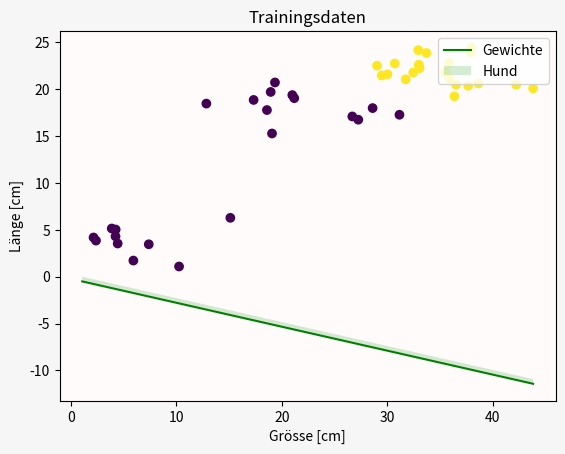
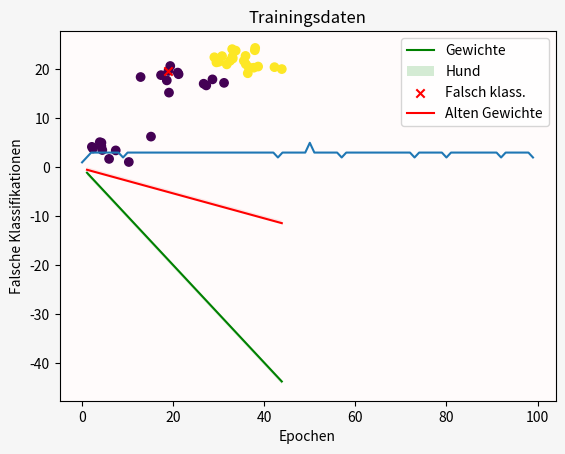
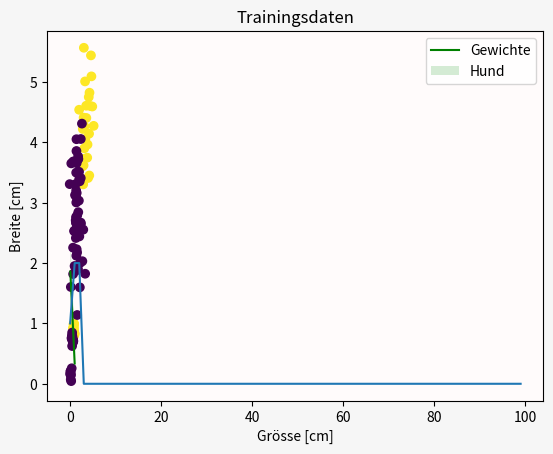

These charts were generated, in order, by the following Python code:

#https://www.youtube.com/watch?v=F84-PKteV4A&list=PLIYzsTnFhywyjBon1_tE4ZGVzXAx5FpWr&index=3
# While-Schleifen und der unterschied zu For-Schleife

import numpy as np
import matplotlib.pyplot as plt

feature = np.array([[37.92655435, 23.90101111],
                    [35.88942857, 22.73639281],
                    [29.49674574, 21.42168559],
                    [32.48016326, 21.7340484],
                    [38.00676226, 24.37202837],
                    [30.73073988, 22.69832608],
                    [35.93672343, 21.07445241],
                    [38.65212459, 20.57099727],
                    [35.52041768, 21.74519457],
                    [37.69535497, 20.33073640],
                    [33.00699292, 22.57063861],
                    [33.73140934, 23.81730782],
                    [43.85053380, 20.05153803],
                    [32.95555986, 24.12153986],
                    [36.38192916, 19.20280266],
                    [36.54270168, 20.45388966],
                    [33.08246118, 22.20524015],
                    [31.76866280, 21.01201139],
                    [42.24260825, 20.44394610],
                    [29.04450264, 22.46633771],
                    [30.04284328, 21.54561621],
                    [18.95626707, 19.66737753],
                    [18.60176718, 17.74023009],
                    [12.85314993, 18.42746953],
                    [28.62450072, 17.94781944],
                    [21.00655655, 19.33438286],
                    [17.33580556, 18.81696459],
                    [31.17129195, 17.23625014],
                    [19.36176482, 20.67772798],
                    [27.26581705, 16.71312863],
                    [21.19107828, 19.00673617],
                    [19.08131597, 15.24401994],
                    [26.69761925, 17.05937466],
                    [4.44136559, 3.52432493],
                    [10.26395607, 1.07729281],
                    [7.39058439, 3.44234423],
                    [4.23565118, 4.28840232],
                    [3.87875761, 5.12407692],
                    [15.12959925, 6.26045879],
                    [5.93041263, 1.70841905],
                    [4.25054779, 5.01371294],
                    [2.15139117, 4.16668657],
                    [2.38283228, 3.83347914]])

feature = np.concatenate((feature, np.ones(43).reshape(43,1)), axis=1)
print(feature[0:3,:])


labels = np.concatenate((np.ones(21), np.zeros(22)))
print(labels.shape)


def visualize(feature, labels, w, x=None, w_old=None):
    # Hier werden x und w_old als None definiert, sodass man sie beim Aufrufen nicht
    # unbedingt angeben muss. Sie könnten auch als [1,2,3,4] o.Ä. definiert werden,
    # aber None macht es einfacher für die if-Statements

    fig, ax = plt.subplots()
    plt.title('Trainingsdaten')
    plt.xlabel('Grösse [cm]')
    plt.ylabel('Länge [cm]')
    plt.scatter(feature[:, 0], feature[:, 1], c=labels)

    # Linie
    x0 = np.array([min(feature[:, 1]), max(feature[:, 0])])
    if w[1] != 0:
        x1 = -(w[0] * x0 + w[2]) / w[1]
        plt.plot(x0, x1, c='g', label='Gewichte')
        if w[1] > 0:
            ax.fill_between(x0, x1, x1 + 0.5, alpha=0.2, label='Hund', facecolors='tab:green')
        else:
            ax.fill_between(x0, x1, x1 - 0.5, alpha=0.2, label='Hund', facecolors='tab:green')

    if x is not None:
        plt.scatter(x[0], x[1], c='r', marker='x', label='Falsch klass.')

    if w_old is not None and w_old[1] != 0:
        x1_new = -(w_old[0] * x0 + w_old[2]) / w_old[1]
        plt.plot(x0, x1_new, 'r', label='Alten Gewichte')
        if w_old[1] > 0:
            ax.fill_between(x0, x1_new, x1_new + 0.5, alpha=0.2, facecolors='#fd8585')
        else:
            ax.fill_between(x0, x1_new, x1_new - 0.5, alpha=0.2,)

    ax.set_facecolor('#fffbfb')
    fig.patch.set_facecolor('#F6F6F6')

    plt.legend(loc='upper right', bbox_to_anchor=(1.0, 1.0))
    plt.show()


def perzeptron(w, x):
    if np.dot(w, x) > 0:
        return 1.0
    else:
        return 0.0



# gewichte zufällig initialsieren
np.random.seed(5) # damit die 'zufälligen' Zahlen immer gleich sind
w = np.random.rand(feature.shape[1])

visualize(feature, labels, w)


fehler = 0
for x, label in zip(feature, labels):
    delta = label - perzeptron(w, x)
    w_old = w.copy()
    w += (delta * x)
    if delta != 0: # falsch klassifiziert
        fehler += 1
        visualize(feature, labels, w, x, w_old)

print("Es wurden " + str(fehler) + " Datenpunkt(e) falsch klassifiziert.")

# Genauso geht:
# print("Es wurden {} Datenpunkt(e) falsch klassifiziert.".format(fehler))

#zu WHILE SCHLEIFEN



iter = 0
while iter < 100:
    iter += 1
    if iter > 90:
        break
    elif iter > 20:
        continue
else:
    print("Alle Iterationen wurden durchgeführt")



np.random.seed(5) # w zurücksetzen
w = np.random.rand(feature.shape[1])

iter = 0
max_epochs = 100
fehler = np.zeros(max_epochs)

while iter < max_epochs:
    for x, label in zip(feature, labels):
        delta = label - perzeptron(w, x)
        w += (delta * x)
        if delta != 0:
            fehler[iter] += 1

    if fehler[iter] == 0:
        visualize(feature, labels, w)
        break

    iter += 1
else:
    print("Es wurde keine Lösung gefunden.")

plt.plot(range(max_epochs), fehler)
plt.xlabel('Epochen')
plt.ylabel('Falsche Klassifikationen')
plt.show()

#___________
#Daten Normalisieren

skalierungsfaktor = np.max(feature, 0)
feature /= skalierungsfaktor

np.random.seed(5)  # w zurücksetzen
w = np.random.rand(feature.shape[1])

iter = 0
max_epochs = 100
fehler = np.zeros(max_epochs)

# training
while iter < max_epochs:
    for x, label in zip(feature, labels):
        delta = label - perzeptron(w, x)
        if delta != 0:  # falsch klassifiziert
            fehler[iter] += 1
            w_old = w.copy()
            w += (delta * x)

    if fehler[iter] == 0:
        visualize(feature, labels, w)
        break

    iter += 1
else:
    print("Es wurde keine Lösung gefunden.")

plt.plot(range(max_epochs), fehler)
plt.xlabel('Epochen')
plt.ylabel('Falsche Klassifikationen')
plt.show()




sigma = 0.7
hunde = 26
sonst = 53

X1 = sigma * np.random.randn(hunde, 2) + (3.3, 4.42)
X2 = sigma * np.random.randn(sonst, 2) + (1.4, 2.82)
feature = np.concatenate((X1, X2))
label = np.concatenate((np.ones(hunde), np.zeros(sonst)))

plt.scatter(feature[:,0], feature[:,1], c=label)
plt.xlabel('Grösse [cm]')
plt.ylabel('Breite [cm]')
plt.title('Trainingsdaten')
plt.show()
